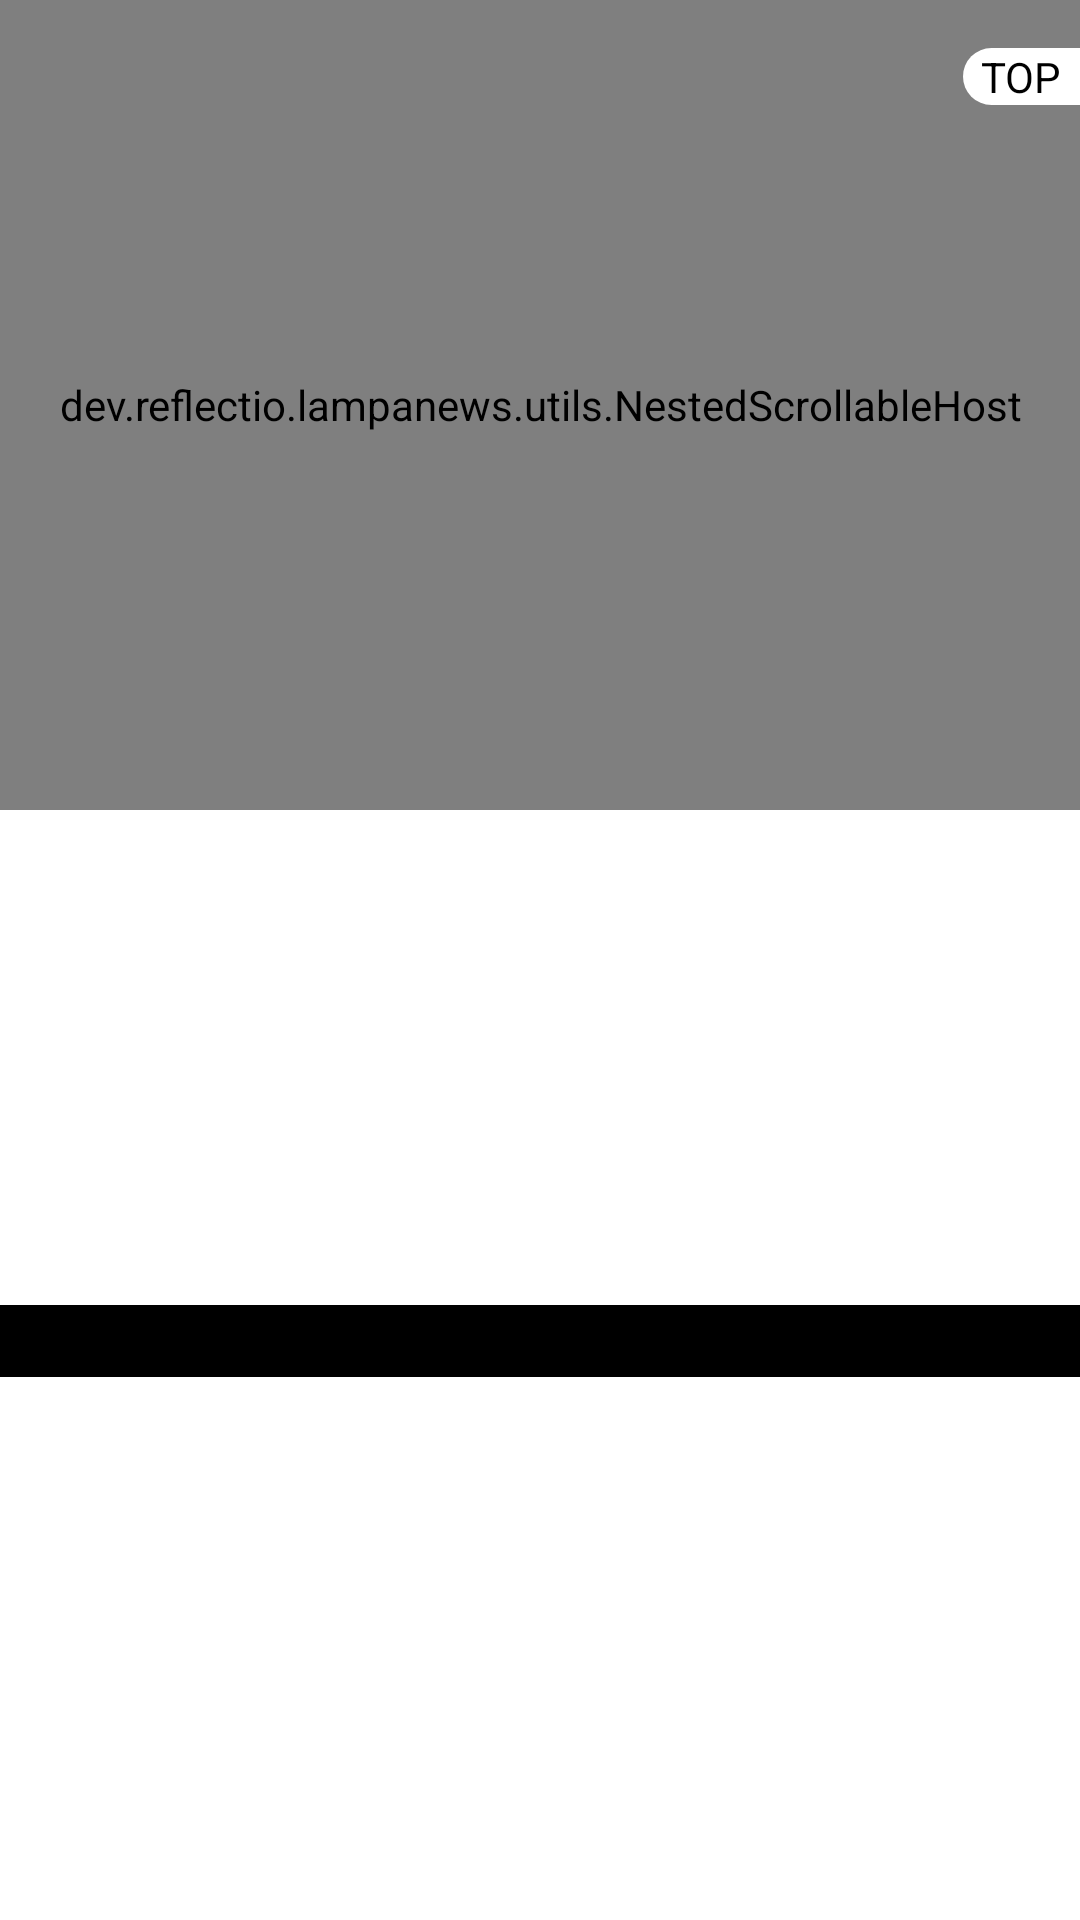

Here is an Android app screen rendered from its layout file. Give the layout XML and the strings, colors and styles it references.
<!-- AndroidManifest.xml: application theme Theme.LampaNews -->
<!-- res/layout/slider_item.xml -->
<?xml version="1.0" encoding="utf-8"?>
<layout xmlns:android="http://schemas.android.com/apk/res/android"
    xmlns:app="http://schemas.android.com/apk/res-auto">

    <data />

    <androidx.constraintlayout.widget.ConstraintLayout
        android:id="@+id/root_layout"
        android:layout_width="match_parent"
        android:layout_height="wrap_content"
        android:orientation="vertical">

        <dev.reflectio.lampanews.utils.NestedScrollableHost
            android:id="@+id/nested_scrollable_host"
            android:layout_width="match_parent"
            android:layout_height="@dimen/news_item_image_height"
            app:layout_constraintEnd_toEndOf="parent"
            app:layout_constraintStart_toStartOf="parent"
            app:layout_constraintTop_toTopOf="parent">

            <androidx.viewpager2.widget.ViewPager2
                android:id="@+id/view_pager"
                android:layout_width="match_parent"
                android:layout_height="match_parent"
                android:background="@color/gray_500" />

        </dev.reflectio.lampanews.utils.NestedScrollableHost>

        <com.google.android.material.tabs.TabLayout
            android:id="@+id/tab_layout"
            android:layout_width="match_parent"
            android:layout_height="24dp"
            android:layout_marginBottom="16dp"
            android:background="@color/black"
            app:layout_constraintBottom_toBottomOf="parent"
            app:layout_constraintEnd_toEndOf="parent"
            app:layout_constraintStart_toStartOf="parent"
            app:layout_constraintTop_toBottomOf="@id/nested_scrollable_host"
            app:tabBackground="@drawable/tab_selector"
            app:tabGravity="center"
            app:tabIndicatorHeight="0dp"
            app:tabMaxWidth="26dp"
            app:tabMode="scrollable" />

        <TextView
            android:layout_width="wrap_content"
            android:layout_height="wrap_content"
            android:layout_marginTop="16dp"
            android:background="@drawable/bg_top_label"
            android:gravity="center"
            android:paddingHorizontal="6dp"
            android:text="@string/top_label_title"
            android:textColor="?attr/colorPrimary"
            app:drawableStartCompat="@drawable/ic_fire"
            app:drawableTint="?attr/colorPrimary"
            app:layout_constraintEnd_toEndOf="parent"
            app:layout_constraintTop_toTopOf="parent" />

    </androidx.constraintlayout.widget.ConstraintLayout>
</layout>
<!-- resources referenced by this layout -->
<resources>
  <color name="black">#FF000000</color>
  <color name="gray_500">#FF959595</color>
  <dimen name="news_item_image_height">270dp</dimen>
  <!-- drawable bg_top_label (drawable) -->
  <?xml version="1.0" encoding="utf-8"?>
  <shape xmlns:android="http://schemas.android.com/apk/res/android">
      <solid android:color="@color/white" />
      <corners android:topLeftRadius="18dp" android:bottomLeftRadius="18dp"/>
  </shape>
  <string name="top_label_title">TOP</string>
  <style name="Theme.LampaNews" parent="Theme.MaterialComponents.Light.NoActionBar">
          
          <item name="colorPrimary">@color/black</item>
          <item name="colorPrimaryVariant">@color/gray_900</item>
          <item name="colorOnPrimary">@color/white</item>
  
          
          <item name="colorSecondary">@color/white</item>
          <item name="colorSecondaryVariant">@color/white</item>
          <item name="colorOnSecondary">@color/black</item>
  
          
          <item name="android:statusBarColor" tools:targetApi="l">?attr/colorPrimaryVariant</item>
  
          
          <item name="android:textColorLink">@color/light_blue</item>
          <item name="android:textColor">@color/gray_500</item>
      </style>
  <color name="white">#FFFFFFFF</color>
  <color name="gray_900">#FF131313</color>
  <color name="light_blue">#00adef</color>
</resources>
